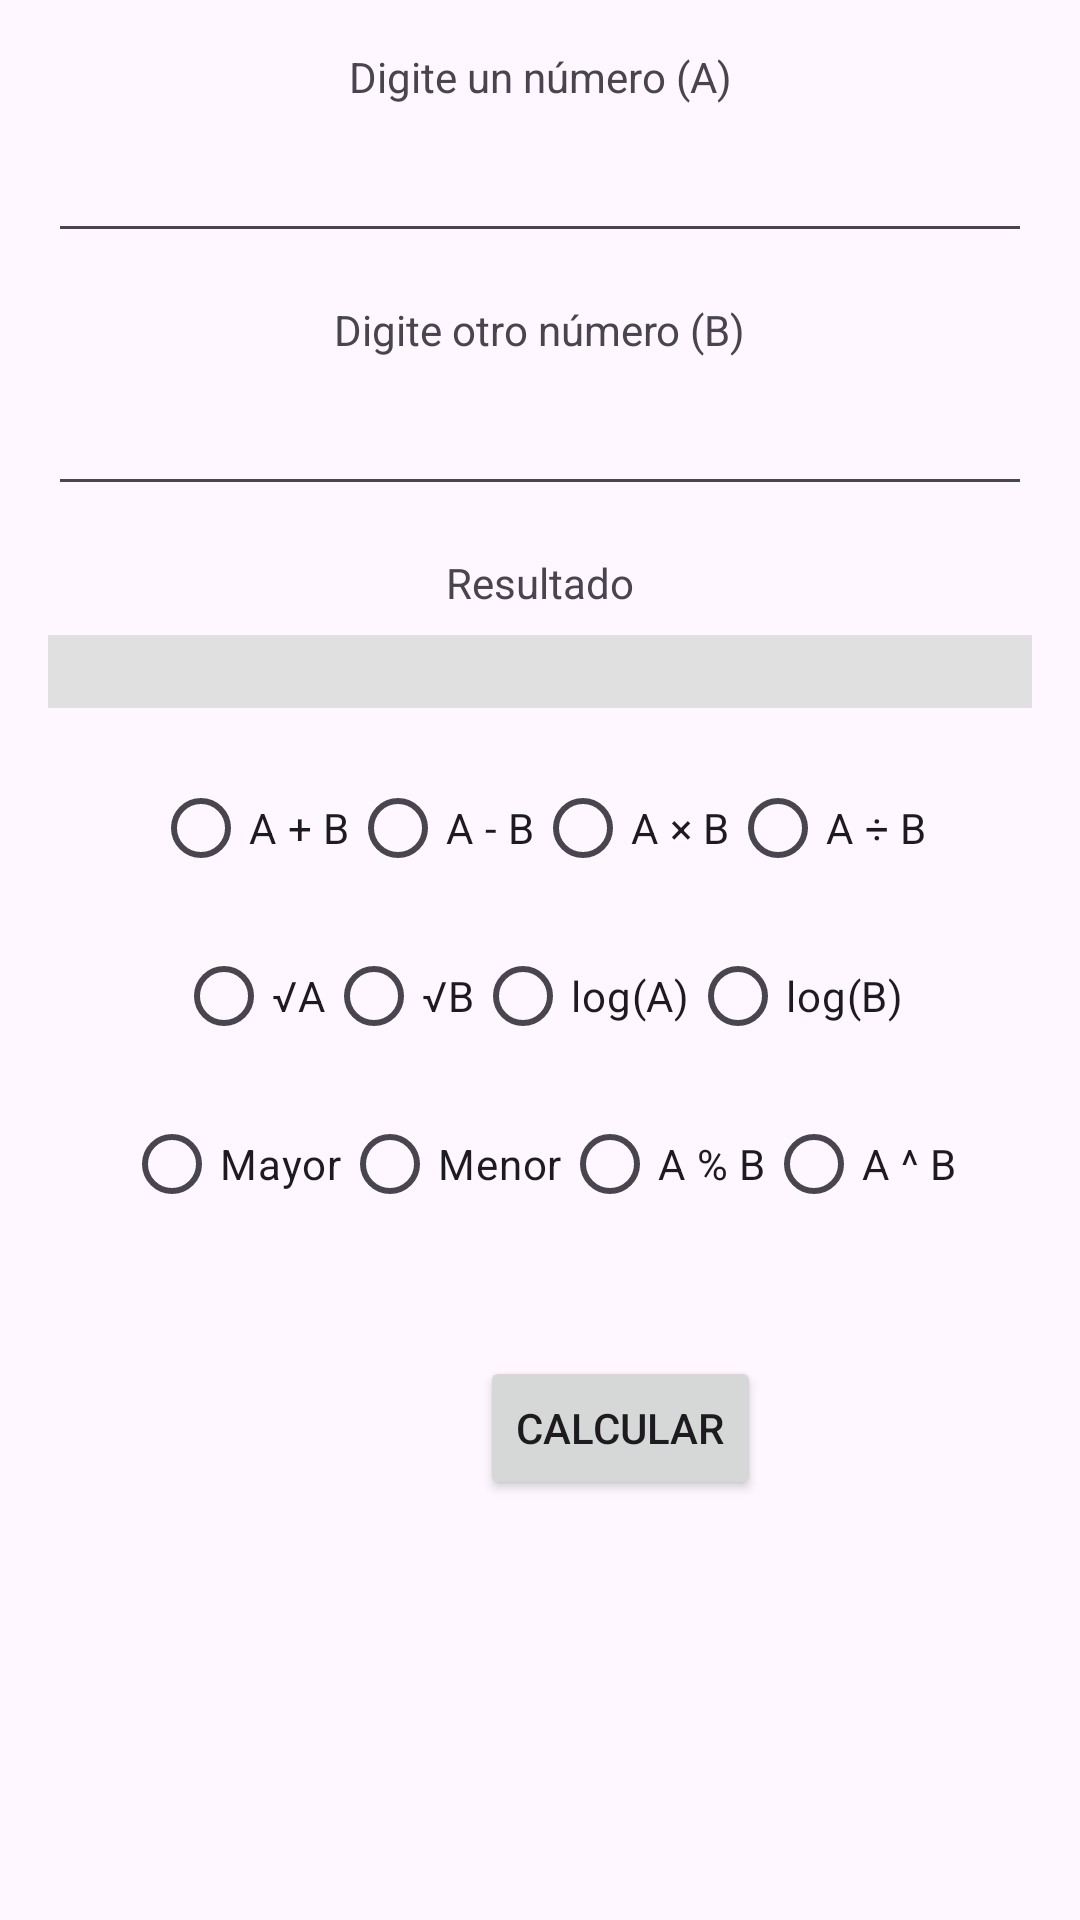

Android layout source for this screen:
<!-- AndroidManifest.xml: application theme Theme.TodasLasTareas -->
<!-- res/layout/activity_ventana_tarea5.xml -->
<?xml version="1.0" encoding="utf-8"?>
<androidx.constraintlayout.widget.ConstraintLayout xmlns:android="http://schemas.android.com/apk/res/android"
    xmlns:app="http://schemas.android.com/apk/res-auto"
    xmlns:tools="http://schemas.android.com/tools"
    android:id="@+id/main"
    android:layout_width="match_parent"
    android:layout_height="match_parent"
    tools:context=".VentanaTarea5">



    <TextView
        android:id="@+id/textViewA"
        android:layout_width="wrap_content"
        android:layout_height="wrap_content"
        android:text="@string/input_a"
        app:layout_constraintTop_toTopOf="parent"
        app:layout_constraintStart_toStartOf="parent"
        app:layout_constraintEnd_toEndOf="parent"
        android:layout_marginTop="16dp"/>

    <EditText
        android:id="@+id/numeroA"
        android:layout_width="0dp"
        android:layout_height="wrap_content"
        android:inputType="number"
        app:layout_constraintTop_toBottomOf="@id/textViewA"
        app:layout_constraintStart_toStartOf="parent"
        app:layout_constraintEnd_toEndOf="parent"
        android:layout_marginHorizontal="16dp"
        android:layout_marginTop="8dp"/>

    <TextView
        android:id="@+id/textViewB"
        android:layout_width="wrap_content"
        android:layout_height="wrap_content"
        android:text="@string/input_b"
        app:layout_constraintTop_toBottomOf="@id/numeroA"
        app:layout_constraintStart_toStartOf="parent"
        app:layout_constraintEnd_toEndOf="parent"
        android:layout_marginTop="16dp"/>

    <EditText
        android:id="@+id/numeroB"
        android:layout_width="0dp"
        android:layout_height="wrap_content"
        android:inputType="number"
        app:layout_constraintTop_toBottomOf="@id/textViewB"
        app:layout_constraintStart_toStartOf="parent"
        app:layout_constraintEnd_toEndOf="parent"
        android:layout_marginHorizontal="16dp"
        android:layout_marginTop="8dp"/>

    <TextView
        android:id="@+id/textViewResultado"
        android:layout_width="wrap_content"
        android:layout_height="wrap_content"
        android:text="@string/result"
        app:layout_constraintTop_toBottomOf="@id/numeroB"
        app:layout_constraintStart_toStartOf="parent"
        app:layout_constraintEnd_toEndOf="parent"
        android:layout_marginTop="16dp"/>

    <EditText
        android:id="@+id/resultado"
        android:layout_width="0dp"
        android:layout_height="wrap_content"
        android:inputType="none"
        android:focusable="false"
        android:background="#E0E0E0"
        app:layout_constraintTop_toBottomOf="@id/textViewResultado"
        app:layout_constraintStart_toStartOf="parent"
        app:layout_constraintEnd_toEndOf="parent"
        android:layout_marginHorizontal="16dp"
        android:layout_marginTop="8dp"/>

    <RadioGroup
        android:id="@+id/radioGroup1"
        android:layout_width="wrap_content"
        android:layout_height="wrap_content"
        android:orientation="horizontal"
        app:layout_constraintTop_toBottomOf="@id/resultado"
        app:layout_constraintStart_toStartOf="parent"
        app:layout_constraintEnd_toEndOf="parent"
        android:layout_marginTop="16dp">

        <RadioButton android:id="@+id/suma" android:layout_width="wrap_content" android:layout_height="wrap_content" android:text="@string/sum"/>
        <RadioButton android:id="@+id/resta" android:layout_width="wrap_content" android:layout_height="wrap_content" android:text="@string/subtract"/>
        <RadioButton android:id="@+id/multiplicacion" android:layout_width="wrap_content" android:layout_height="wrap_content" android:text="@string/multiply"/>
        <RadioButton android:id="@+id/division" android:layout_width="wrap_content" android:layout_height="wrap_content" android:text="@string/divide"/>
    </RadioGroup>

    <RadioGroup
        android:id="@+id/radioGroup2"
        android:layout_width="wrap_content"
        android:layout_height="wrap_content"
        android:orientation="horizontal"
        app:layout_constraintTop_toBottomOf="@id/radioGroup1"
        app:layout_constraintStart_toStartOf="parent"
        app:layout_constraintEnd_toEndOf="parent"
        android:layout_marginTop="8dp">

        <RadioButton android:id="@+id/raizA" android:layout_width="wrap_content" android:layout_height="wrap_content" android:text="@string/sqrt_a"/>
        <RadioButton android:id="@+id/raizB" android:layout_width="wrap_content" android:layout_height="wrap_content" android:text="@string/sqrt_b"/>
        <RadioButton android:id="@+id/logA" android:layout_width="wrap_content" android:layout_height="wrap_content" android:text="@string/log_a"/>
        <RadioButton android:id="@+id/logB" android:layout_width="wrap_content" android:layout_height="wrap_content" android:text="@string/log_b"/>
    </RadioGroup>

    <RadioGroup
        android:id="@+id/radioGroup3"
        android:layout_width="wrap_content"
        android:layout_height="wrap_content"
        android:orientation="horizontal"
        app:layout_constraintTop_toBottomOf="@id/radioGroup2"
        app:layout_constraintStart_toStartOf="parent"
        app:layout_constraintEnd_toEndOf="parent"
        android:layout_marginTop="8dp">

        <RadioButton android:id="@+id/mayor" android:layout_width="wrap_content" android:layout_height="wrap_content" android:text="@string/greater"/>
        <RadioButton android:id="@+id/menor" android:layout_width="wrap_content" android:layout_height="wrap_content" android:text="@string/lesser"/>
        <RadioButton android:id="@+id/divisible" android:layout_width="wrap_content" android:layout_height="wrap_content" android:text="@string/modulus"/>
        <RadioButton android:id="@+id/potencia" android:layout_width="wrap_content" android:layout_height="wrap_content" android:text="@string/power"/>
    </RadioGroup>

    <Button
        android:id="@+id/btncCalcular"
        android:layout_width="wrap_content"
        android:layout_height="wrap_content"
        android:layout_marginStart="160dp"
        android:layout_marginTop="40dp"
        android:text="@string/calcular"
        app:layout_constraintStart_toStartOf="parent"
        app:layout_constraintTop_toBottomOf="@+id/radioGroup3" />


</androidx.constraintlayout.widget.ConstraintLayout>
<!-- resources referenced by this layout -->
<resources>
  <string name="calcular">Calcular</string>
  <string name="divide">A ÷ B</string>
  <string name="greater">Mayor</string>
  <string name="input_a">Digite un número (A)</string>
  <string name="input_b">Digite otro número (B)</string>
  <string name="lesser">Menor</string>
  <string name="log_a">log(A)</string>
  <string name="log_b">log(B)</string>
  <string name="modulus">A % B</string>
  <string name="multiply">A × B</string>
  <string name="power">A ^ B</string>
  <string name="result">Resultado</string>
  <string name="sqrt_a">√A</string>
  <string name="sqrt_b">√B</string>
  <string name="subtract">A - B</string>
  <string name="sum">A + B</string>
  <style name="Theme.TodasLasTareas" parent="Base.Theme.TodasLasTareas" />
  <style name="Base.Theme.TodasLasTareas" parent="Theme.Material3.DayNight.NoActionBar">
          
          
      </style>
</resources>
